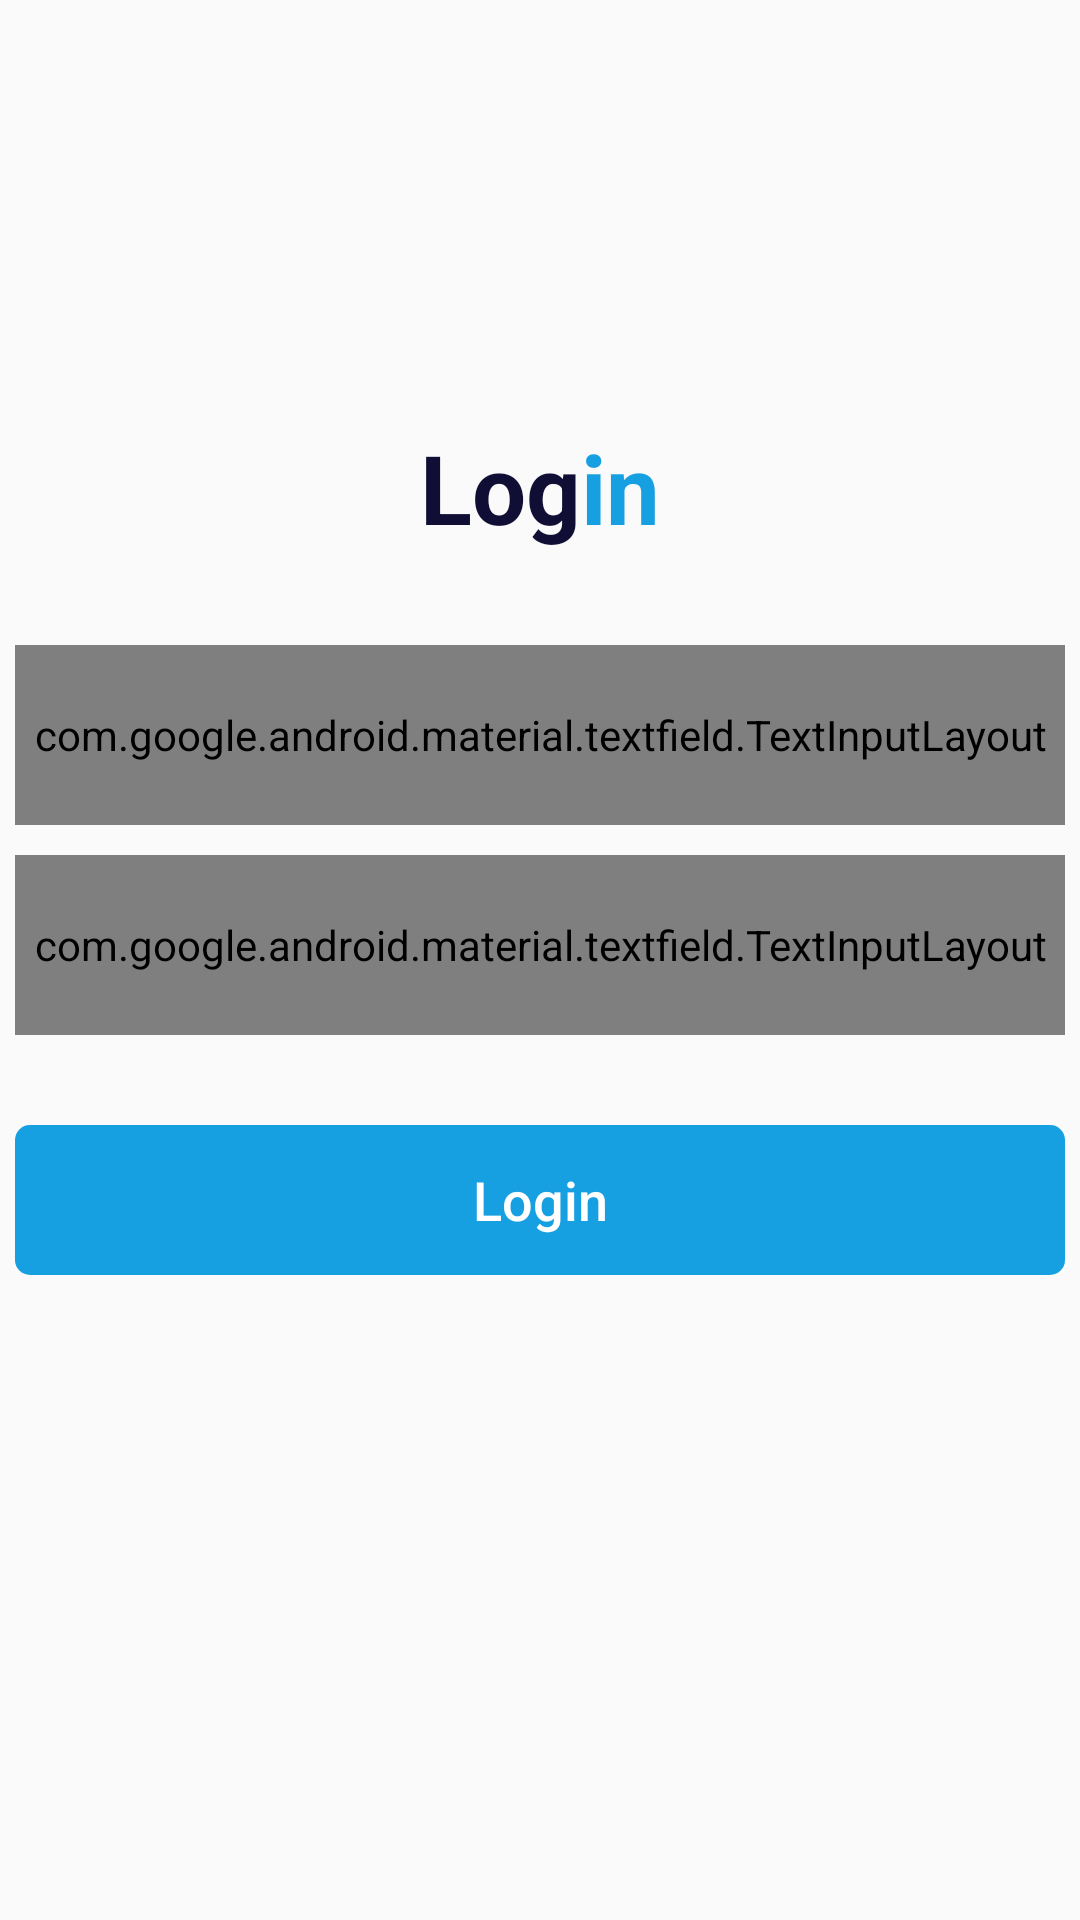

The Android layout XML behind this screen, and the referenced resources:
<!-- AndroidManifest.xml: application theme AppTheme -->
<!-- res/layout/activity_login__employe.xml -->
<?xml version="1.0" encoding="utf-8"?>
<androidx.constraintlayout.widget.ConstraintLayout xmlns:android="http://schemas.android.com/apk/res/android"
    xmlns:app="http://schemas.android.com/apk/res-auto"
    xmlns:tools="http://schemas.android.com/tools"
    android:layout_width="match_parent"
    android:layout_height="match_parent"
    tools:context=".LoginActivity_Manager">

    <LinearLayout
        android:id="@+id/textLayout"
        android:layout_width="wrap_content"
        android:layout_height="wrap_content"
        app:layout_constraintTop_toTopOf="parent"
        android:layout_marginTop="50dp"
        android:orientation="horizontal"
        app:layout_constraintBottom_toBottomOf="@+id/form_layout"
        app:layout_constraintLeft_toLeftOf="parent"
        app:layout_constraintRight_toRightOf="parent"
        android:layout_marginBottom="150dp"
        >
        <TextView
            android:layout_width="match_parent"
            android:layout_height="wrap_content"
            android:text="Log"
            android:textSize="32dp"
            android:textColor="@color/darkblue"
            android:textStyle="bold"
            />
        <TextView
            android:layout_width="match_parent"
            android:layout_height="wrap_content"
            android:text="in"
            android:textSize="32dp"
            android:textColor="@color/orange"
            android:textStyle="bold"
            />
    </LinearLayout>
    <LinearLayout
        android:id="@+id/form_layout"
        android:layout_width="350dp"
        android:layout_height="wrap_content"
        app:layout_constraintBottom_toBottomOf="parent"
        app:layout_constraintRight_toRightOf="parent"
        app:layout_constraintLeft_toLeftOf="parent"
        app:layout_constraintTop_toTopOf="parent"
        android:gravity="center"
        android:orientation="vertical">
        <com.google.android.material.textfield.TextInputLayout
            android:layout_width="match_parent"
            android:layout_height="60dp"
            style="@style/Widget.MaterialComponents.TextInputLayout.OutlinedBox"
            app:boxStrokeColor="@color/orange"
            android:hint="Email"
            android:textColorHint="@color/grey"
            >
            <com.google.android.material.textfield.TextInputEditText
                android:id="@+id/employeId"
                android:layout_width="match_parent"
                android:layout_height="match_parent"
                android:textColor="@color/darkblue"
                android:padding="2dp"
                android:inputType="textEmailAddress"
                />
        </com.google.android.material.textfield.TextInputLayout>
        <com.google.android.material.textfield.TextInputLayout
            android:layout_width="match_parent"
            android:layout_height="60dp"
            style="@style/Widget.MaterialComponents.TextInputLayout.OutlinedBox"
            app:boxStrokeColor="@color/orange"
            android:hint="Password"
            android:layout_marginTop="10dp"
            android:textColorHint="@color/grey"
            >
            <com.google.android.material.textfield.TextInputEditText
                android:id="@+id/employePass"
                android:layout_width="match_parent"
                android:layout_height="match_parent"
                android:textColor="@color/darkblue"
                android:padding="2dp"
                android:inputType="textPassword"
                />
        </com.google.android.material.textfield.TextInputLayout>
        <Button
            android:id="@+id/loginEmploye_Btn"
            android:layout_width="match_parent"
            android:layout_height="50dp"
            android:text="Login"
            android:textAllCaps="false"
            android:textSize="18dp"
            android:elevation="10dp"
            android:outlineSpotShadowColor="@color/white"
            android:outlineAmbientShadowColor="@color/white"
            android:background="@drawable/button"
            android:textColor="@color/white"
            android:layout_marginTop="30dp"
            />
    </LinearLayout>
</androidx.constraintlayout.widget.ConstraintLayout>
<!-- resources referenced by this layout -->
<resources>
  <color name="darkblue">#100E34</color>
  <color name="grey">#CECED8</color>
  <color name="orange">#16A0E2</color>
  <color name="white">#FFFFFF</color>
  <!-- drawable button (drawable) -->
  <?xml version="1.0" encoding="utf-8"?>
  <shape xmlns:android="http://schemas.android.com/apk/res/android"
      android:shape="rectangle">
  
      <solid android:color="@color/orange"/>
      <corners android:radius="5dp"/>
  </shape>
  <style name="AppTheme" parent="Theme.AppCompat.Light.NoActionBar">
          
          <item name="colorPrimary">@color/colorPrimary</item>
          <item name="colorPrimaryDark">@color/colorPrimaryDark</item>
          <item name="colorAccent">@color/colorAccent</item>
  
      </style>
  <color name="colorPrimary">#008577</color>
  <color name="colorPrimaryDark">#00574B</color>
  <color name="colorAccent">#D81B60</color>
</resources>
